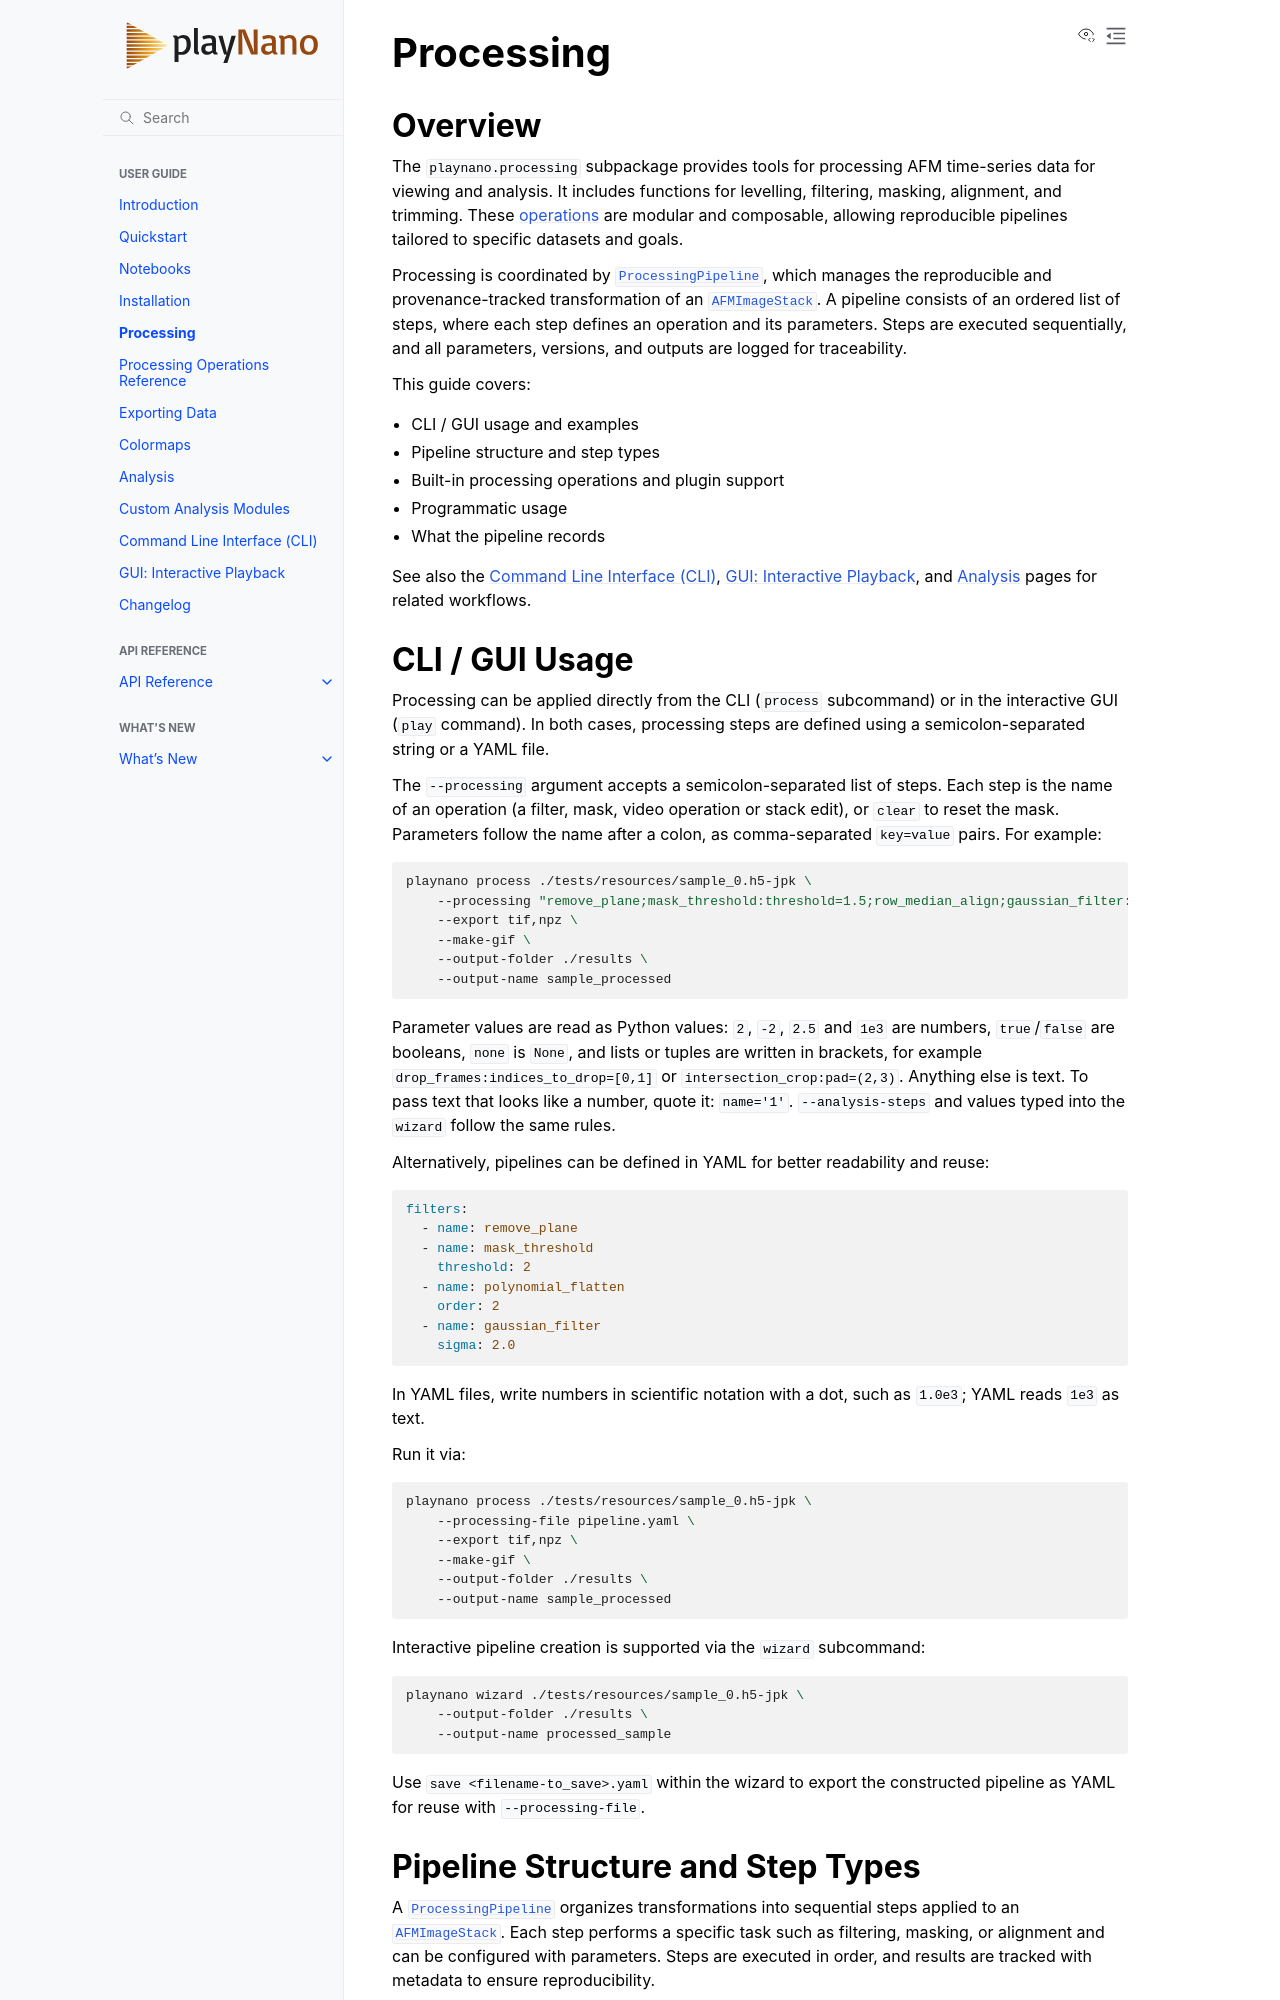

repository: derollins/playNano · page: main/processing.html · generator: sphinx

Processing
==========

Overview
--------

The ``playnano.processing`` subpackage provides tools for processing AFM time-series
data for viewing and analysis. It includes functions for levelling, filtering,
masking, alignment, and trimming. These
:doc:`operations <processing-operations-reference>` are modular and composable,
allowing reproducible pipelines tailored to specific datasets and goals.

Processing is coordinated by
:class:`~playnano.processing.pipeline.ProcessingPipeline`, which manages the
reproducible and provenance-tracked transformation of an
:class:`~playnano.afm_stack.AFMImageStack`. A pipeline consists of an ordered list
of steps, where each step defines an operation and its parameters. Steps are executed
sequentially, and all parameters, versions, and outputs are logged for traceability.

This guide covers:

- CLI / GUI usage and examples
- Pipeline structure and step types
- Built-in processing operations and plugin support
- Programmatic usage
- What the pipeline records

See also the :doc:`cli`, :doc:`gui`, and :doc:`analysis` pages for related workflows.

CLI / GUI Usage
---------------

Processing can be applied directly from the CLI (``process`` subcommand) or in the
interactive GUI (``play`` command). In both cases, processing steps are defined using
a semicolon-separated string or a YAML file.

The ``--processing`` argument accepts a semicolon-separated list of steps. Each step is
the name of an operation (a filter, mask, video operation or stack edit), or ``clear`` to
reset the mask. Parameters follow the name after a colon, as comma-separated
``key=value`` pairs. For example:

.. code-block:: bash

   playnano process ./tests/resources/sample_0.h5-jpk \
       --processing "remove_plane;mask_threshold:threshold=1.5;row_median_align;gaussian_filter:sigma=2.0" \
       --export tif,npz \
       --make-gif \
       --output-folder ./results \
       --output-name sample_processed

Parameter values are read as Python values: ``2``, ``-2``, ``2.5`` and ``1e3`` are
numbers, ``true``/``false`` are booleans, ``none`` is ``None``, and lists or tuples
are written in brackets, for example ``drop_frames:indices_to_drop=[0,1]`` or
``intersection_crop:pad=(2,3)``. Anything else is text. To pass text that looks
like a number, quote it: ``name='1'``. ``--analysis-steps`` and values typed into
the ``wizard`` follow the same rules.

Alternatively, pipelines can be defined in YAML for better readability and reuse:

.. code-block:: yaml

   filters:
     - name: remove_plane
     - name: mask_threshold
       threshold: 2
     - name: polynomial_flatten
       order: 2
     - name: gaussian_filter
       sigma: 2.0

In YAML files, write numbers in scientific notation with a dot, such as ``1.0e3``;
YAML reads ``1e3`` as text.

Run it via:

.. code-block:: bash

   playnano process ./tests/resources/sample_0.h5-jpk \
       --processing-file pipeline.yaml \
       --export tif,npz \
       --make-gif \
       --output-folder ./results \
       --output-name sample_processed

Interactive pipeline creation is supported via the ``wizard`` subcommand:

.. code-block:: bash

   playnano wizard ./tests/resources/sample_0.h5-jpk \
       --output-folder ./results \
       --output-name processed_sample

Use ``save <filename-to_save>.yaml`` within the wizard to export the constructed
pipeline as YAML for reuse with ``--processing-file``.

Pipeline Structure and Step Types
---------------------------------

A :class:`~playnano.processing.pipeline.ProcessingPipeline` organizes transformations
into sequential steps applied to an
:class:`~playnano.afm_stack.AFMImageStack`. Each step performs a specific task such
as filtering, masking, or alignment and can be configured with parameters. Steps are
executed in order, and results are tracked with metadata to ensure reproducibility.

After execution, the :attr:`~playnano.afm_stack.AFMImageStack.data` attribute is
updated with the final processed array.
